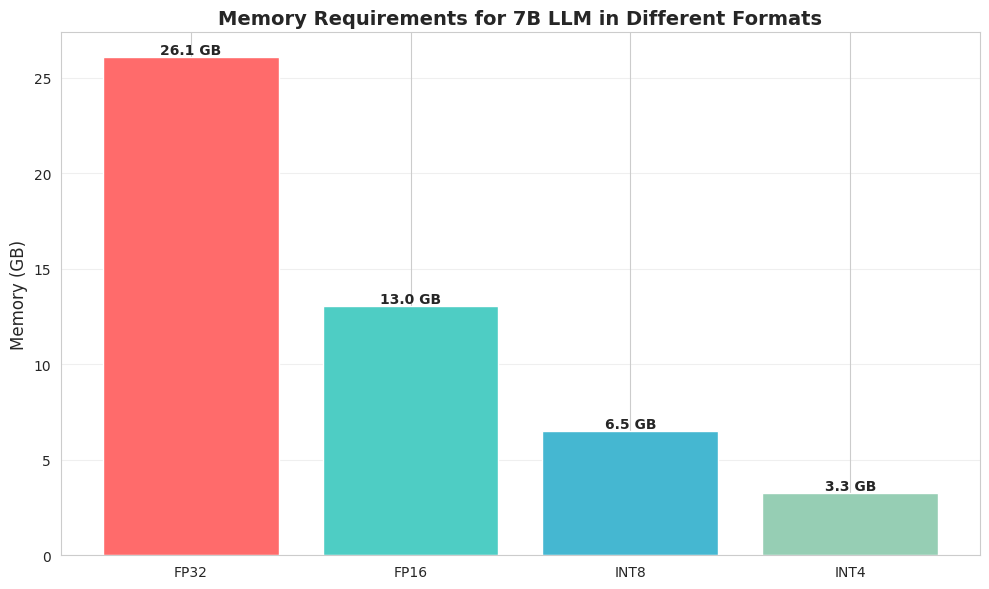
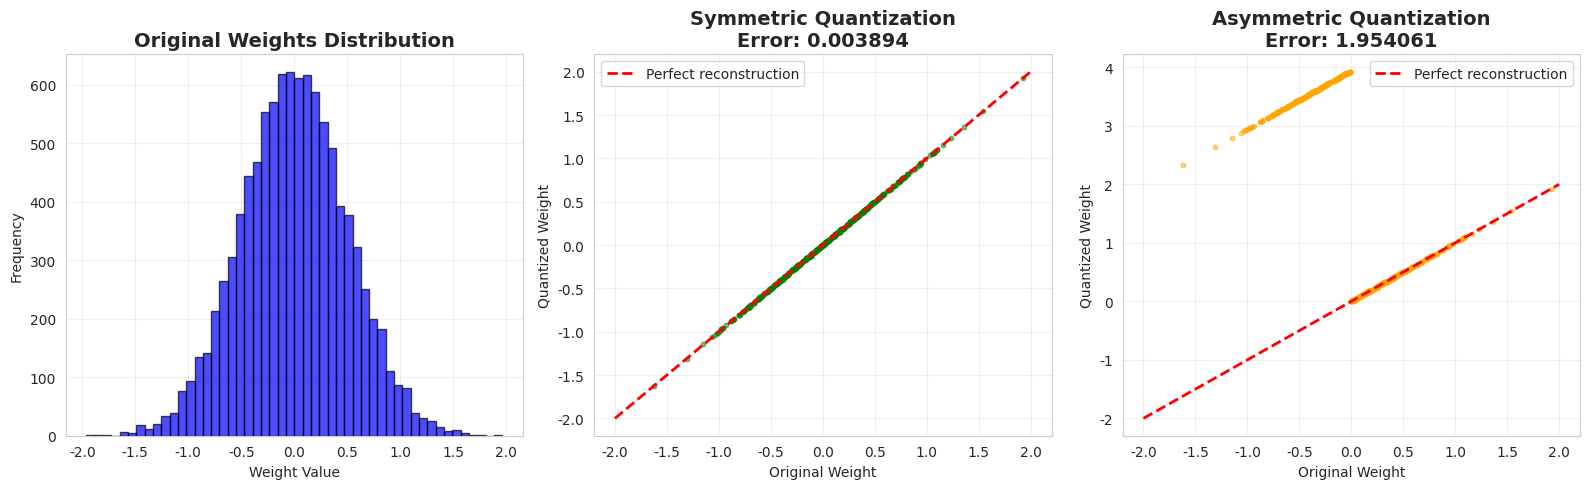
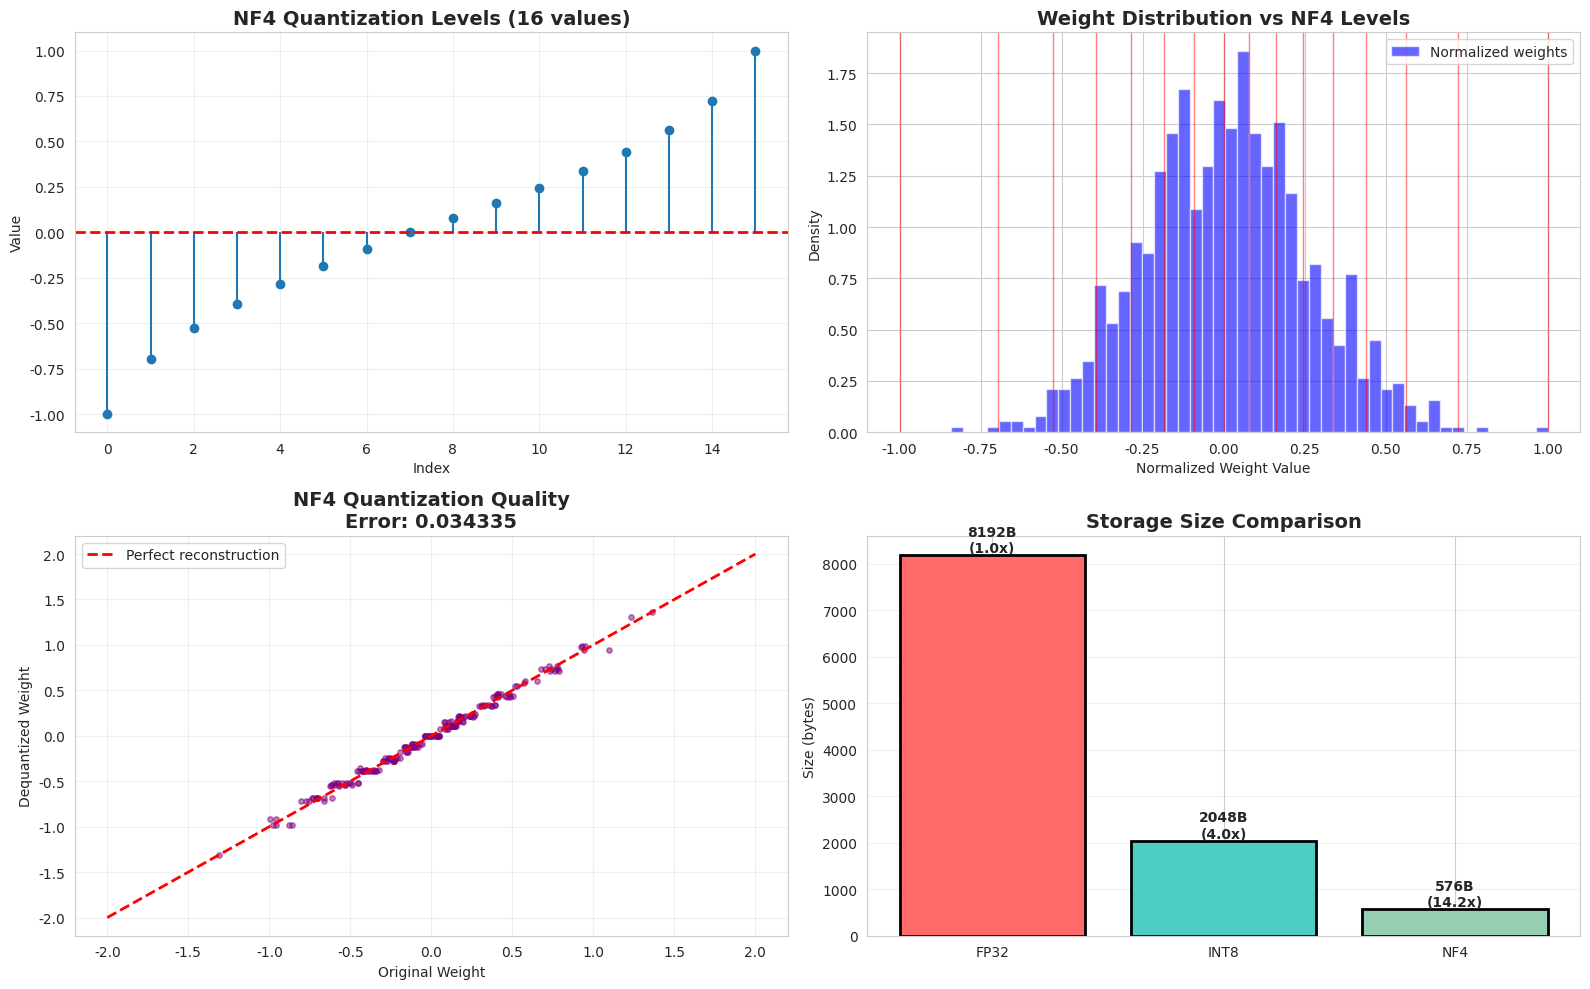

The matplotlib source for these figures, in order:
import numpy as np
import struct
import matplotlib.pyplot as plt
import seaborn as sns

# Set style for better visualizations
sns.set_style("whitegrid")
plt.rcParams['figure.figsize'] = (12, 6)

# Example weight value from a neural network
weight_value = 0.3457

# Function to visualize bit representation
def float_to_bin(num, precision='float32'):
    """Convert float to binary representation"""
    if precision == 'float32':
        packed = struct.pack('!f', num)
        bits = ''.join(f'{byte:08b}' for byte in packed)
        return bits, 32
    elif precision == 'float16':
        packed = struct.pack('!e', num)
        bits = ''.join(f'{byte:08b}' for byte in packed)
        return bits, 16

# Compare representations
fp32_bits, fp32_size = float_to_bin(weight_value, 'float32')
fp16_bits, fp16_size = float_to_bin(weight_value, 'float16')

print(f"Original value: {weight_value}")
print(f"\nFP32 (32-bit): {fp32_bits}")
print(f"  └─ Sign: {fp32_bits[0]} | Exponent: {fp32_bits[1:9]} | Mantissa: {fp32_bits[9:]}")
print(f"  └─ Memory: {fp32_size} bits = {fp32_size // 8} bytes")

print(f"\nFP16 (16-bit): {fp16_bits}")
print(f"  └─ Sign: {fp16_bits[0]} | Exponent: {fp16_bits[1:6]} | Mantissa: {fp16_bits[6:]}")
print(f"  └─ Memory: {fp16_size} bits = {fp16_size // 8} bytes")

# Show precision comparison
print(f"\n{'Format':<10} {'Bits':<8} {'Range':<30} {'Precision':<15}")
print("-" * 70)
print(f"{'FP32':<10} {'32':<8} {'±3.4e38':<30} {'~7 digits':<15}")
print(f"{'FP16':<10} {'16':<8} {'±6.5e4':<30} {'~3 digits':<15}")
print(f"{'INT8':<10} {'8':<8} {'-128 to 127':<30} {'Integer only':<15}")
print(f"{'INT4':<10} {'4':<8} {'-8 to 7':<30} {'Integer only':<15}")

# Calculate memory for a 7B parameter LLM
model_size = 7_000_000_000  # 7 billion parameters

# Memory in different formats (in GB)
fp32_mem = (model_size * 4) / (1024**3)  # 4 bytes per parameter
fp16_mem = (model_size * 2) / (1024**3)  # 2 bytes per parameter
int8_mem = (model_size * 1) / (1024**3)  # 1 byte per parameter
int4_mem = (model_size * 0.5) / (1024**3)  # 0.5 bytes per parameter

print("Memory Requirements for 7B Parameter Model:")
print(f"  FP32:  {fp32_mem:.2f} GB")
print(f"  FP16:  {fp16_mem:.2f} GB ({fp32_mem/fp16_mem:.1f}x smaller)")
print(f"  INT8:  {int8_mem:.2f} GB ({fp32_mem/int8_mem:.1f}x smaller)")
print(f"  INT4:  {int4_mem:.2f} GB ({fp32_mem/int4_mem:.1f}x smaller)")

# Visualize
formats = ['FP32', 'FP16', 'INT8', 'INT4']
memory = [fp32_mem, fp16_mem, int8_mem, int4_mem]

plt.figure(figsize=(10, 6))
bars = plt.bar(formats, memory, color=['#FF6B6B', '#4ECDC4', '#45B7D1', '#96CEB4'])
plt.ylabel('Memory (GB)', fontsize=12)
plt.title('Memory Requirements for 7B LLM in Different Formats', fontsize=14, fontweight='bold')
plt.grid(axis='y', alpha=0.3)

for bar, mem in zip(bars, memory):
    plt.text(bar.get_x() + bar.get_width()/2., bar.get_height(),
            f'{mem:.1f} GB', ha='center', va='bottom', fontweight='bold')

plt.tight_layout()
plt.show()

# Generate sample weights from a normal distribution (like real neural network weights)
np.random.seed(42)
weights = np.random.randn(10000) * 0.5  # Mean=0, std=0.5

def symmetric_quantization(weights, n_bits=8):
    """Symmetric quantization using absolute maximum"""
    # Calculate scale based on maximum absolute value
    max_val = np.max(np.abs(weights))
    scale = max_val / (2**(n_bits-1) - 1)
    
    # Quantize
    quantized = np.round(weights / scale).astype(np.int8)
    
    # Dequantize back
    dequantized = quantized * scale
    
    return quantized, dequantized, scale

def asymmetric_quantization(weights, n_bits=8):
    """Asymmetric quantization with zero-point"""
    min_val = np.min(weights)
    max_val = np.max(weights)
    
    # Calculate scale and zero-point
    scale = (max_val - min_val) / (2**n_bits - 1)
    zero_point = int(-min_val / scale)
    
    # Quantize
    quantized = np.round(weights / scale + zero_point).astype(np.uint8)
    
    # Dequantize
    dequantized = (quantized - zero_point) * scale
    
    return quantized, dequantized, scale, zero_point

# Apply both methods
sym_quant, sym_dequant, sym_scale = symmetric_quantization(weights)
asym_quant, asym_dequant, asym_scale, asym_zero = asymmetric_quantization(weights)

# Calculate errors
sym_error = np.mean(np.abs(weights - sym_dequant))
asym_error = np.mean(np.abs(weights - asym_dequant))

# Visualize
fig, axes = plt.subplots(1, 3, figsize=(16, 5))

# Original distribution
axes[0].hist(weights, bins=50, alpha=0.7, color='blue', edgecolor='black')
axes[0].set_title('Original Weights Distribution', fontsize=14, fontweight='bold')
axes[0].set_xlabel('Weight Value')
axes[0].set_ylabel('Frequency')
axes[0].grid(alpha=0.3)

# Symmetric quantization
axes[1].scatter(weights[:500], sym_dequant[:500], alpha=0.5, s=10, color='green')
axes[1].plot([-2, 2], [-2, 2], 'r--', linewidth=2, label='Perfect reconstruction')
axes[1].set_title(f'Symmetric Quantization\nError: {sym_error:.6f}', fontsize=14, fontweight='bold')
axes[1].set_xlabel('Original Weight')
axes[1].set_ylabel('Quantized Weight')
axes[1].legend()
axes[1].grid(alpha=0.3)

# Asymmetric quantization
axes[2].scatter(weights[:500], asym_dequant[:500], alpha=0.5, s=10, color='orange')
axes[2].plot([-2, 2], [-2, 2], 'r--', linewidth=2, label='Perfect reconstruction')
axes[2].set_title(f'Asymmetric Quantization\nError: {asym_error:.6f}', fontsize=14, fontweight='bold')
axes[2].set_xlabel('Original Weight')
axes[2].set_ylabel('Quantized Weight')
axes[2].legend()
axes[2].grid(alpha=0.3)

plt.tight_layout()
plt.show()

print(f"Symmetric quantization error: {sym_error:.6f}")
print(f"Asymmetric quantization error: {asym_error:.6f}")

# NF4 quantization levels (16 values optimized for normal distribution)
# These values are hardcoded based on quantiles of N(0,1) distribution
NF4_VALUES = np.array([
    -1.0, -0.6961928009986877, -0.5250730514526367, -0.39491748809814453,
    -0.28444138169288635, -0.18477343022823334, -0.09105003625154495, 0.0,
    0.07958029955625534, 0.16093020141124725, 0.24611230194568634, 0.33791524171829224,
    0.44070982933044434, 0.5626170039176941, 0.7229568362236023, 1.0
])

def nf4_quantization(weights, block_size=64):
    """
    Implement NF4 quantization similar to QLoRA
    
    Steps:
    1. Split weights into blocks
    2. For each block: normalize to [-1, 1]
    3. Map to closest NF4 value
    4. Store block scale factors
    """
    # Reshape into blocks
    n_blocks = len(weights) // block_size
    weights_blocked = weights[:n_blocks * block_size].reshape(n_blocks, block_size)
    
    quantized_blocks = []
    scale_factors = []
    
    for block in weights_blocked:
        # Calculate absmax for this block
        absmax = np.max(np.abs(block))
        scale_factors.append(absmax)
        
        # Normalize to [-1, 1]
        normalized = block / (absmax + 1e-8)  # Add small epsilon to avoid division by zero
        
        # Find closest NF4 value for each weight
        quantized = np.zeros_like(normalized, dtype=np.int8)
        for i, val in enumerate(normalized):
            # Find index of closest NF4 value
            idx = np.argmin(np.abs(NF4_VALUES - val))
            quantized[i] = idx
        
        quantized_blocks.append(quantized)
    
    return np.array(quantized_blocks).flatten(), np.array(scale_factors)

def nf4_dequantization(quantized, scale_factors, block_size=64):
    """Dequantize NF4 values back to original range"""
    n_blocks = len(scale_factors)
    quantized_blocked = quantized.reshape(n_blocks, block_size)
    
    dequantized = []
    for block_quant, scale in zip(quantized_blocked, scale_factors):
        # Map indices back to NF4 values
        block_nf4 = NF4_VALUES[block_quant]
        # Scale back to original range
        block_original = block_nf4 * scale
        dequantized.extend(block_original)
    
    return np.array(dequantized)

# Use the weights from the previous cell (generated in cell-3)
weights_sample = weights[:1024]  # Use 1024 weights for clean blocks
nf4_quant, nf4_scales = nf4_quantization(weights_sample, block_size=64)
nf4_dequant = nf4_dequantization(nf4_quant, nf4_scales, block_size=64)

# Calculate error and compression
nf4_error = np.mean(np.abs(weights_sample - nf4_dequant))
original_size = weights_sample.nbytes  # FP32 = 4 bytes per weight
nf4_size = len(nf4_quant) * 0.5 + len(nf4_scales) * 4  # 4 bits per weight + FP32 scales
compression_ratio = original_size / nf4_size

# Visualize NF4 quantization
fig, axes = plt.subplots(2, 2, figsize=(16, 10))

# NF4 quantization levels
axes[0, 0].stem(range(len(NF4_VALUES)), NF4_VALUES, basefmt=' ')
axes[0, 0].axhline(y=0, color='red', linestyle='--', linewidth=2)
axes[0, 0].set_title('NF4 Quantization Levels (16 values)', fontsize=14, fontweight='bold')
axes[0, 0].set_xlabel('Index')
axes[0, 0].set_ylabel('Value')
axes[0, 0].grid(alpha=0.3)

# Weight distribution with NF4 levels
axes[0, 1].hist(weights_sample / np.max(np.abs(weights_sample)), bins=50, alpha=0.6, color='blue', label='Normalized weights', density=True)
for val in NF4_VALUES:
    axes[0, 1].axvline(x=val, color='red', alpha=0.5, linewidth=1)
axes[0, 1].set_title('Weight Distribution vs NF4 Levels', fontsize=14, fontweight='bold')
axes[0, 1].set_xlabel('Normalized Weight Value')
axes[0, 1].set_ylabel('Density')
axes[0, 1].legend()

# Original vs Dequantized
axes[1, 0].scatter(weights_sample[:200], nf4_dequant[:200], alpha=0.5, s=15, color='purple')
axes[1, 0].plot([-2, 2], [-2, 2], 'r--', linewidth=2, label='Perfect reconstruction')
axes[1, 0].set_title(f'NF4 Quantization Quality\nError: {nf4_error:.6f}', fontsize=14, fontweight='bold')
axes[1, 0].set_xlabel('Original Weight')
axes[1, 0].set_ylabel('Dequantized Weight')
axes[1, 0].legend()
axes[1, 0].grid(alpha=0.3)

# Compression comparison
methods = ['FP32', 'INT8', 'NF4']
sizes = [original_size, original_size / 4, nf4_size]
colors_comp = ['#FF6B6B', '#4ECDC4', '#96CEB4']

bars = axes[1, 1].bar(methods, sizes, color=colors_comp, edgecolor='black', linewidth=2)
axes[1, 1].set_title('Storage Size Comparison', fontsize=14, fontweight='bold')
axes[1, 1].set_ylabel('Size (bytes)')
axes[1, 1].grid(axis='y', alpha=0.3)

for bar, size in zip(bars, sizes):
    axes[1, 1].text(bar.get_x() + bar.get_width()/2., bar.get_height(),
                    f'{size:.0f}B\n({original_size/size:.1f}x)', 
                    ha='center', va='bottom', fontweight='bold')

plt.tight_layout()
plt.show()

print(f"\nNF4 Quantization Results:")
print(f"  Original size: {original_size} bytes (FP32)")
print(f"  NF4 size: {nf4_size:.0f} bytes")
print(f"  Compression ratio: {compression_ratio:.2f}x")
print(f"  Mean absolute error: {nf4_error:.6f}")
print(f"\n💡 NF4 achieves ~{compression_ratio:.1f}x compression with minimal accuracy loss!")